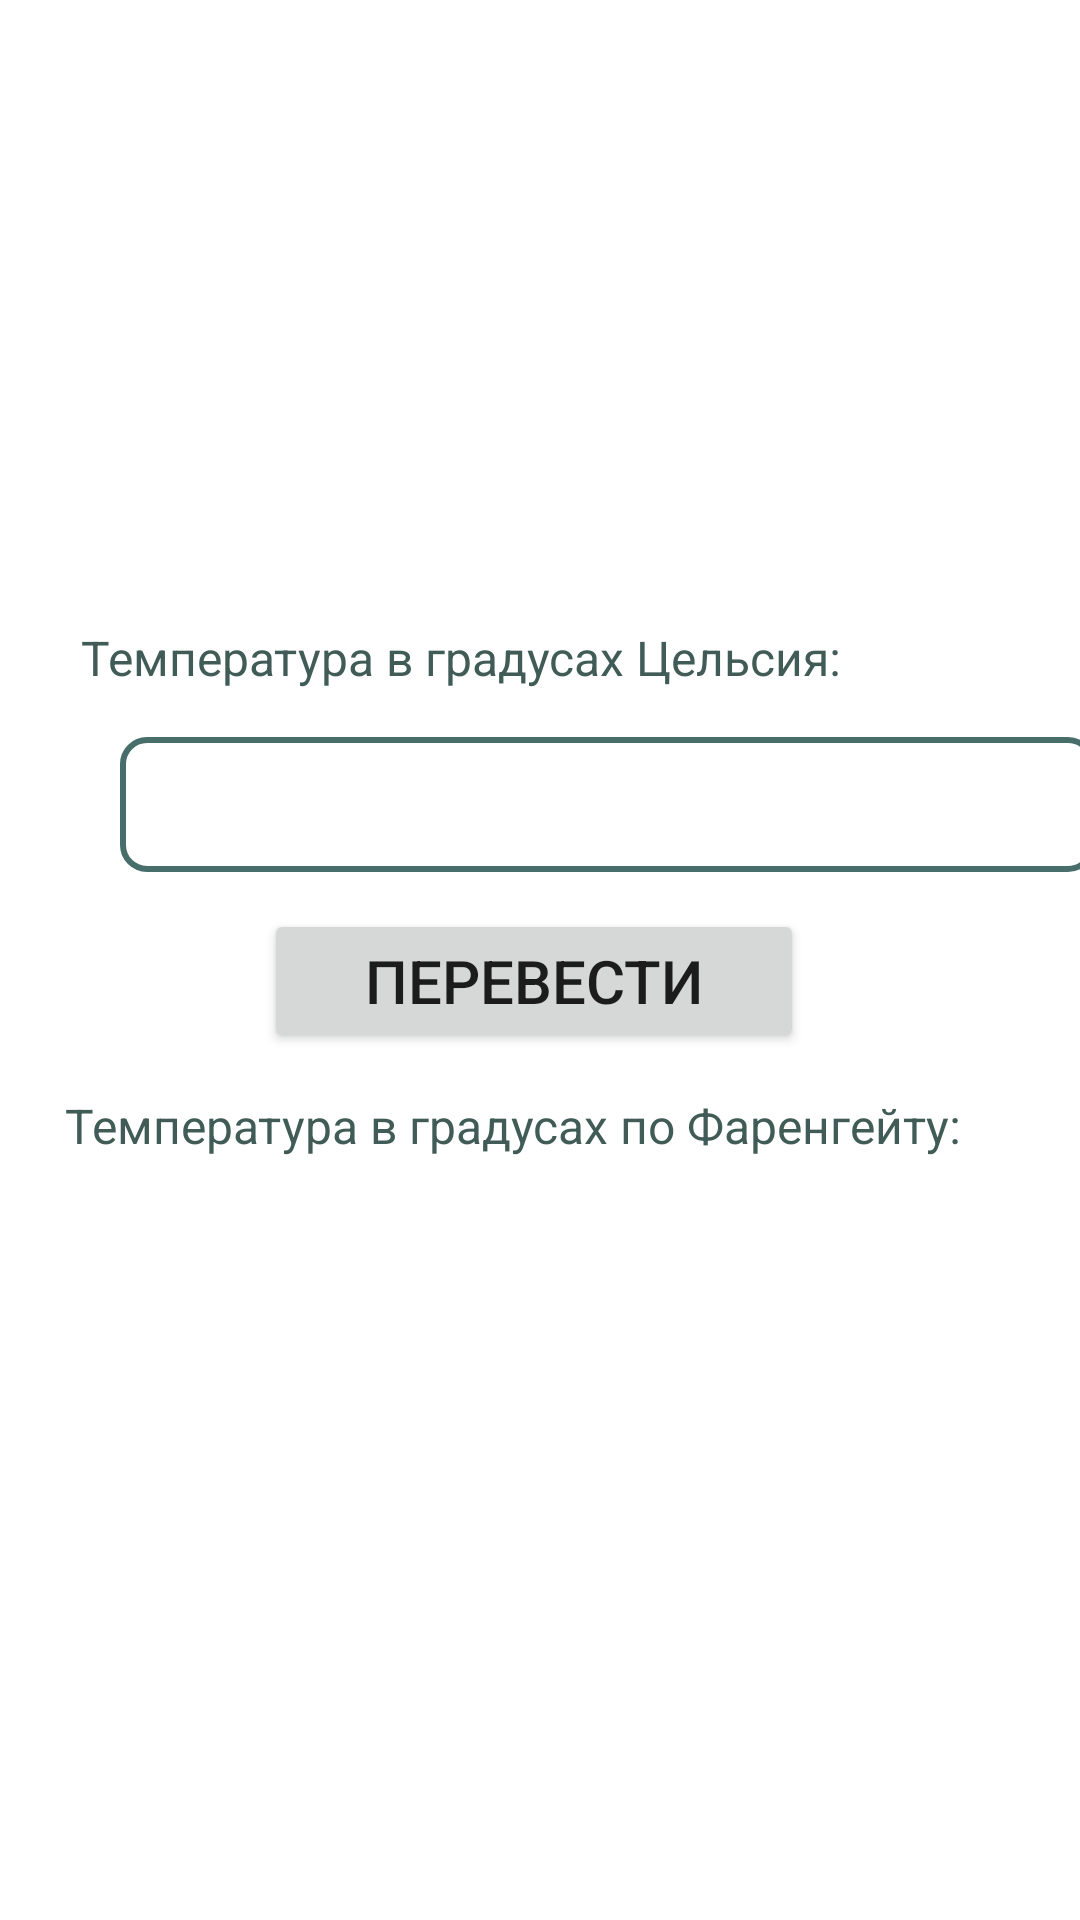

This screen was rendered from an Android layout file. Write that file and the resources it references.
<!-- AndroidManifest.xml: application theme Theme.Lab_2 -->
<!-- res/layout/activity_main.xml -->
<?xml version="1.0" encoding="utf-8"?>
<androidx.constraintlayout.widget.ConstraintLayout xmlns:android="http://schemas.android.com/apk/res/android"
    xmlns:app="http://schemas.android.com/apk/res-auto"
    xmlns:tools="http://schemas.android.com/tools"
    android:layout_width="match_parent"
    android:layout_height="match_parent"
    tools:context=".MainActivity">

    <TextView
        android:id="@+id/textView"
        android:layout_width="wrap_content"
        android:layout_height="wrap_content"
        android:layout_alignParentStart="true"
        android:layout_alignParentEnd="false"
        android:layout_alignParentBottom="false"
        android:text="Температура в градусах по Фаренгейту:"
        android:textColor="#415C56"
        android:textSize="16dp"
        app:layout_constraintBottom_toBottomOf="parent"
        app:layout_constraintEnd_toEndOf="parent"
        app:layout_constraintHorizontal_bias="0.353"
        app:layout_constraintStart_toStartOf="parent"
        app:layout_constraintTop_toTopOf="parent"
        app:layout_constraintVertical_bias="0.589" />


    <TextView
        android:layout_width="wrap_content"
        android:layout_height="wrap_content"
        android:layout_alignParentStart="true"
        android:layout_alignParentEnd="false"
        android:layout_alignParentBottom="false"
        android:text="Температура в градусах Цельсия:"
        android:textColor="#415C56"
        android:textSize="16dp"
        app:layout_constraintBottom_toBottomOf="parent"
        app:layout_constraintEnd_toEndOf="parent"
        app:layout_constraintHorizontal_bias="0.253"
        app:layout_constraintStart_toStartOf="parent"
        app:layout_constraintTop_toTopOf="parent"
        app:layout_constraintVertical_bias="0.337" />

    <EditText
        android:id="@+id/text_input"
        android:layout_width="325dp"
        android:layout_height="45dp"
        android:layout_marginStart="40dp"
        android:background="@drawable/edittext_border"
        android:gravity="center"
        android:hint=" "
        app:layout_constraintBottom_toBottomOf="parent"
        app:layout_constraintEnd_toEndOf="parent"
        app:layout_constraintHorizontal_bias="0.0"
        app:layout_constraintStart_toStartOf="parent"
        app:layout_constraintTop_toTopOf="parent"
        app:layout_constraintVertical_bias="0.413" />

    <Button
        android:id="@+id/button"
        android:layout_width="180dp"
        android:layout_height="wrap_content"
        android:gravity="center"
        android:text="Перевести"
        android:textSize="20dp"
        app:layout_constraintBottom_toBottomOf="parent"
        app:layout_constraintEnd_toEndOf="parent"
        app:layout_constraintHorizontal_bias="0.489"
        app:layout_constraintStart_toStartOf="parent"
        app:layout_constraintTop_toTopOf="parent"
        app:layout_constraintVertical_bias="0.512" />


</androidx.constraintlayout.widget.ConstraintLayout>
<!-- resources referenced by this layout -->
<resources>
  <!-- drawable edittext_border (drawable) -->
  <?xml version="1.0" encoding="utf-8"?>
  <shape xmlns:android="http://schemas.android.com/apk/res/android"
      android:shape="rectangle">
      <solid android:color="#00000000" />
      <stroke
          android:width="2dp"
      android:color="#476E6A" />
      <corners android:radius="8dp" />
  </shape>
  <style name="Theme.Lab_2" parent="Theme.MaterialComponents.DayNight.DarkActionBar">
          
          <item name="colorPrimary">#73A6A5</item>
          <item name="colorPrimaryVariant">@color/purple_700</item>
          <item name="colorOnPrimary">@color/white</item>
          
          <item name="colorSecondary">@color/teal_200</item>
          <item name="colorSecondaryVariant">@color/teal_700</item>
          <item name="colorOnSecondary">@color/black</item>
          
          <item name="android:statusBarColor">?attr/colorPrimaryVariant</item>
          
      </style>
  <color name="purple_700">#17817E</color>
  <color name="white">#FFFFFFFF</color>
  <color name="teal_200">#869F9B</color>
  <color name="teal_700">#A0AF97</color>
  <color name="black">#FF000000</color>
</resources>
